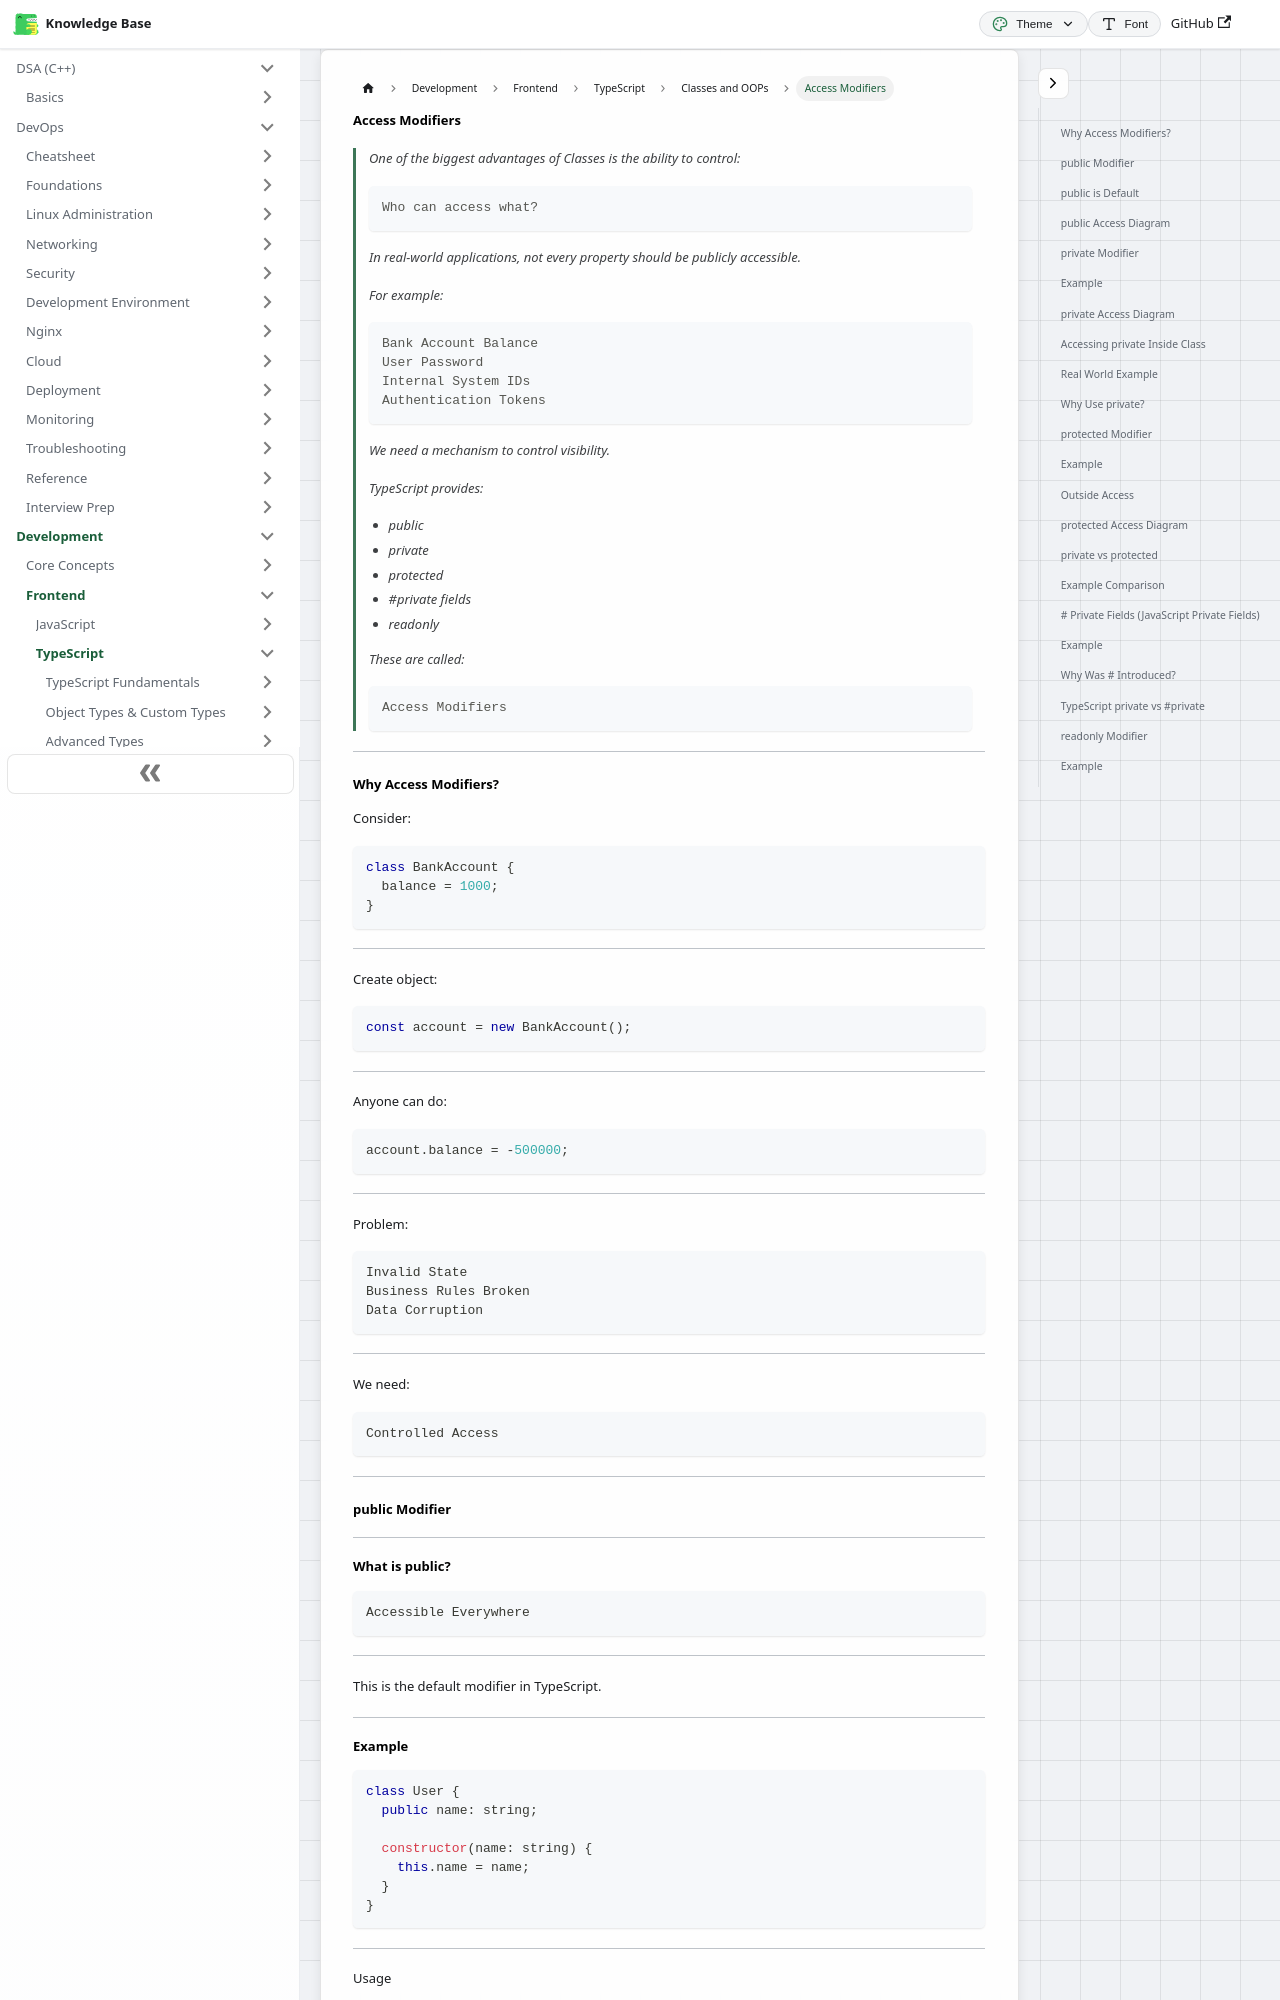

repository: codingsapienss/notes · page: docs/web-dev/typescript/classes-and-oops/part2.html · generator: docusaurus

# Access Modifiers

> One of the biggest advantages of Classes is the ability to control:
>
> ```text
> Who can access what?
> ```
>
> In real-world applications, not every property should be publicly accessible.
>
> For example:
>
> ```text
> Bank Account Balance
> User Password
> Internal System IDs
> Authentication Tokens
> ```
>
> We need a mechanism to control visibility.
>
> TypeScript provides:
>
> - public
> - private
> - protected
> - #private fields
> - readonly
>
> These are called:
>
> ```text
> Access Modifiers
> ```

---

### Why Access Modifiers?

Consider:

```ts
class BankAccount {
  balance = 1000;
}
```

---

Create object:

```ts
const account = new BankAccount();
```

---

Anyone can do:

```ts
account.balance = -500000;
```

---

Problem:

```text
Invalid State
Business Rules Broken
Data Corruption
```

---

We need:

```text
Controlled Access
```

---

### public Modifier

---

#### What is public?

```text
Accessible Everywhere
```

---

This is the default modifier in TypeScript.

---
